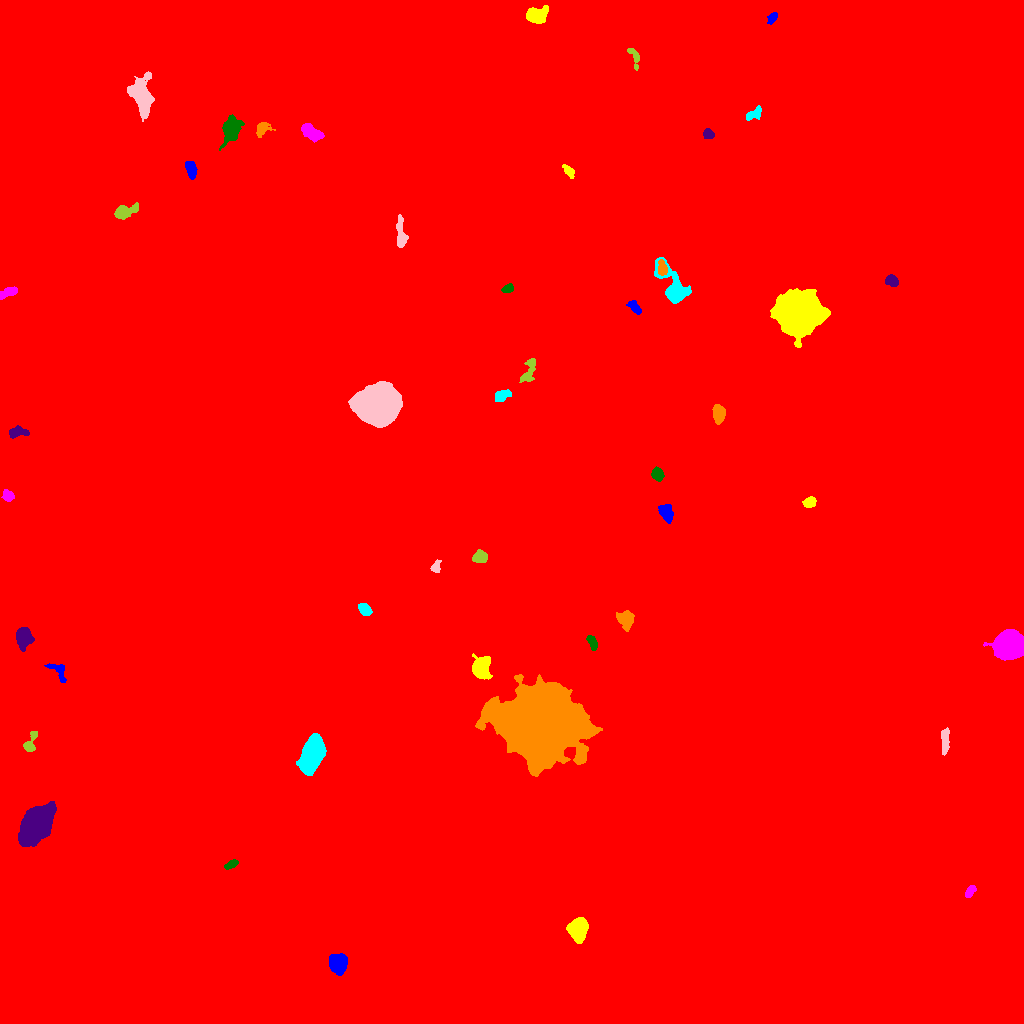

Values plotted in this chart, from the file beside it:
ID, X, Y, A, B, theta, total_flux, mu_max, mu_median, mu_mean, R_fwhm, R_e, R10, R90, x_start, x_end, y_start, y_end, area, greylevel
0, 490.6, 506.4, 302, 292.6, 1.228, 4677648, 129.0, 5.0, 5.368, 8.649, 251.8, 92.43, 413.6, 0, 1023, 0, 1023, 871443, 5.368
1, 338.1, 60, 4.446, 3.831, -1.278, 4308, 32.0, 11.0, 12.49, 6.232, 5.262, 2.111, 8.444, 329, 347, 48, 70, 345, 27.49
2, 577.7, 94.3, 4.85, 3.896, 1.519, 6168, 45.0, 12.0, 14.86, 5.971, 5.441, 2.111, 8.956, 566, 588, 80, 106, 415, 29.86
3, 970.4, 132.2, 3.308, 1.806, 0.9938, 384.0, 8.0, 3.0, 3.589, 3.989, 3.09, 1.128, 4.918, 965, 976, 126, 138, 107, 18.59
4, 230.7, 158.9, 3.645, 1.623, 0.446, 317.0, 6.0, 3.0, 3.078, 4.478, 3.141, 1.262, 4.82, 224, 238, 154, 164, 103, 18.08
5, 36.99, 199.3, 9.894, 5.645, 0.9185, 22935, 59.0, 16.0, 19.37, 9.167, 9.339, 3.613, 15.54, 18, 56, 177, 222, 1184, 33.37
6, 540.5, 299.9, 16.4, 14.36, -0.01032, 239693, 241.0, 16.0, 35.14, 11.71, 17.02, 5.698, 33.13, 475, 602, 247, 349, 6822, 49.14
7, 312.1, 268.5, 8.606, 4.535, 1.244, 12068, 40.0, 13.0, 15.18, 9.115, 7.919, 3.192, 12.85, 296, 326, 248, 290, 795, 29.18
8, 945, 282, 6.791, 1.748, 1.525, 616.0, 7.0, 3.0, 3.208, 5.323, 4.297, 1.693, 6.58, 941, 949, 268, 296, 192, 18.21
9, 30.24, 280.5, 6.352, 2.516, 1.193, 710.0, 9.0, 4.0, 4.128, 4.754, 3.989, 1.596, 6.333, 23, 37, 272, 292, 172, 18.13
10, 919.7, 355.4, 14.84, 13.47, 1.207, 219674, 235.0, 24.0, 41.29, 11.69, 16.24, 5.614, 30.03, 867, 968, 311, 404, 5320, 54.29
11, 58.51, 353.3, 5.843, 3.202, -0.8148, 512.0, 7.0, 3.0, 2.844, 3.656, 4.146, 1.493, 6.58, 44, 66, 341, 360, 180, 18.84
12, 481, 355.7, 5.34, 4.018, 1.437, 3164, 20.0, 7.0, 8.197, 6.956, 5.614, 2.257, 9.15, 472, 492, 344, 370, 386, 24.2
13, 1009, 378.8, 6.543, 5.945, 0.1704, 26441, 76.0, 26.0, 31.48, 10.19, 7.999, 3.338, 12.69, 983, 1023, 363, 394, 840, 45.48
14, 592.4, 380.2, 3.963, 1.865, -1.091, 408.0, 8.0, 3.0, 3.264, 3.989, 3.29, 1.262, 5.323, 586, 597, 373, 388, 125, 19.26
15, 23.65, 386.2, 4.69, 3.629, -1.449, 2744, 21.0, 8.0, 8.795, 5.997, 5.171, 2.034, 8.311, 16, 34, 372, 396, 312, 22.79
16, 625.4, 403.8, 4.903, 3.986, -1.387, 1215, 8.0, 5.0, 4.655, 7.756, 5.499, 2.185, 8.215, 616, 634, 392, 413, 261, 17.66
17, 364.4, 414.1, 3.064, 2.319, -0.9112, 604.0, 11.0, 4.0, 4.166, 3.909, 3.385, 1.382, 5.382, 358, 372, 408, 420, 145, 25.17
18, 436, 456.2, 2.726, 2.097, 1.285, 330.0, 8.0, 3.0, 3.267, 3.909, 2.877, 1.128, 4.549, 430, 441, 451, 464, 101, 18.27
19, 479.5, 466.2, 3.165, 2.691, 0.3098, 817.0, 12.0, 4.0, 4.834, 4.583, 3.656, 1.493, 5.917, 472, 487, 461, 474, 169, 30.83
20, 511.2, 512.8, 8.825, 5.894, -0.2014, 15886, 53.0, 12.0, 16.55, 8.195, 8.038, 3.141, 13.89, 494, 542, 495, 528, 960, 60.55
21, 666.1, 510.7, 4.369, 2.861, -1.185, 1638, 16.0, 7.0, 7.514, 5.836, 4.514, 1.871, 7.024, 658, 673, 500, 519, 218, 21.51
22, 809.8, 521.4, 3.044, 2.413, 0.3006, 637.0, 11.0, 5.0, 4.977, 4.107, 3.478, 1.382, 5.441, 802, 816, 516, 527, 128, 18.98
23, 7.94, 527.8, 3.049, 2.541, -0.629, 487.0, 8.0, 4.0, 4.025, 4.787, 3.613, 1.382, 5.499, 1, 14, 522, 534, 121, 19.02
24, 657.9, 549.1, 3.176, 2.574, -0.9518, 1050, 17.0, 7.0, 7.143, 4.184, 3.656, 1.382, 5.726, 651, 664, 542, 557, 147, 22.14
25, 17.68, 591.5, 4.693, 2.272, -0.03245, 539.0, 9.0, 3.0, 3.062, 3.568, 3.785, 1.382, 6.024, 9, 29, 585, 598, 176, 21.06
26, 718.7, 610.1, 4.415, 2.745, -1.488, 781.0, 8.0, 4.0, 3.667, 5.971, 4.514, 1.784, 6.887, 712, 725, 599, 619, 213, 18.67
27, 501.9, 627.9, 4.147, 2.416, 0.3398, 715.0, 9.0, 4.0, 4.414, 4.853, 3.949, 1.596, 6.155, 495, 511, 622, 634, 162, 18.41
28, 376.2, 617.7, 8.288, 7.534, 0.1347, 83918, 197.0, 26.0, 47.82, 9.805, 9.322, 3.656, 17.06, 348, 402, 596, 642, 1755, 105.8
29, 529.3, 652.8, 7.715, 2.73, 1.256, 433.0, 5.0, 2.0, 1.924, 4.687, 4.406, 1.693, 7.114, 519, 535, 641, 665, 225, 16.92
30, 496.9, 661.7, 4.969, 4.257, -1.434, 5819, 35.0, 12.0, 13.89, 6.747, 5.781, 2.326, 9.322, 487, 508, 651, 676, 419, 29.89
31, 634.9, 715.9, 3.457, 1.958, -0.8644, 329.0, 7.0, 2.0, 2.474, 3.478, 3.141, 1.128, 5.14, 626, 641, 709, 723, 133, 17.47
32, 797.8, 711, 9.383, 8.711, -0.102, 62918, 124.0, 19.0, 30.4, 10.28, 10.85, 4.146, 19.17, 770, 830, 676, 735, 2070, 44.4
33, 8.603, 731.3, 5.293, 2.049, 0.4208, 697.0, 9.0, 4.0, 4.439, 4.853, 3.909, 1.596, 6.077, 0, 17, 724, 737, 157, 26.44
34, 507.9, 735, 2.74, 1.94, 0.4848, 301.0, 7.0, 3.0, 3.168, 3.785, 2.985, 1.128, 4.583, 501, 513, 731, 740, 95, 18.17
35, 891.5, 742.7, 3.082, 2.467, -0.4247, 620.0, 10.0, 4.0, 4.493, 4.37, 3.523, 1.382, 5.557, 885, 898, 737, 749, 138, 19.49
36, 662.2, 755.2, 3.99, 2.183, -1.415, 550.0, 7.0, 5.0, 4.135, 5.293, 3.827, 1.493, 5.614, 658, 667, 748, 764, 133, 26.14
37, 674.1, 734.9, 11.08, 4.918, -1.05, 5023, 29.0, 6.0, 8.154, 5.863, 6.433, 2.394, 11.41, 654, 691, 720, 766, 616, 22.15
38, 400.6, 788.7, 8.442, 2.144, -1.505, 640.0, 6.0, 2.0, 2.612, 6.129, 4.72, 1.784, 7.464, 396, 408, 776, 809, 245, 23.61
39, 124.6, 812, 6.055, 2.793, 0.3409, 1541, 14.0, 5.0, 5.927, 5.528, 4.687, 1.871, 7.715, 114, 138, 804, 821, 260, 33.93
40, 241.8, 648.3, 94.47, 76.12, -0.4973, 4769861, 220.0, 18.0, 32.23, 48.87, 86, 28.09, 171, 0, 582, 356, 914, 147990, 43.23
41, 191.1, 853.1, 4.236, 2.17, -1.401, 619.0, 10.0, 3.0, 3.557, 4.442, 3.785, 1.382, 6.077, 185, 197, 844, 862, 174, 26.56
42, 569.1, 851.8, 3.697, 1.779, -0.9294, 357.0, 7.0, 3.0, 3.132, 3.868, 3.192, 1.262, 5.015, 562, 574, 845, 859, 114, 18.13
43, 312.1, 890.7, 5.749, 2.991, -0.5755, 1183, 10.0, 4.0, 4.333, 6.408, 5.202, 2.034, 7.959, 301, 324, 881, 900, 273, 21.33
44, 231.3, 894.1, 6.195, 3.914, 1.201, 3906, 24.0, 8.0, 9.212, 6.555, 5.863, 2.326, 9.707, 219, 244, 873, 909, 424, 29.21
45, 708.1, 889.9, 2.607, 2.333, -0.3748, 464.0, 10.0, 4.0, 4.462, 3.742, 3.09, 1.128, 4.951, 703, 714, 885, 895, 104, 18.46
46, 262.1, 895, 3.847, 2.979, 0.6869, 686.0, 10.0, 3.0, 4.158, 4.72, 3.827, 1.493, 6.155, 256, 275, 886, 901, 165, 23.16
47, 754.2, 909.5, 4.708, 2.503, 0.5305, 631.0, 8.0, 4.0, 4.151, 5.47, 4.029, 1.596, 6.05, 746, 761, 903, 918, 152, 18.15
48, 139.9, 930, 8.664, 4.812, -1.34, 4853, 29.0, 5.0, 7.116, 5.382, 6.507, 2.394, 12.07, 127, 154, 902, 952, 682, 21.12
49, 635.1, 966.6, 4.936, 2.094, -1.186, 347.0, 8.0, 2.0, 2.551, 3.241, 3.038, 1.128, 5.382, 627, 639, 953, 975, 136, 17.55
50, 424.7, 983.2, 5.166, 2.175, -1.016, 561.0, 7.0, 4.0, 3.484, 5.14, 4.26, 1.596, 6.333, 418, 431, 973, 992, 161, 17.48
51, 772.3, 1006, 2.825, 1.804, 0.9977, 396.0, 11.0, 4.0, 4.041, 2.877, 2.764, 0.9772, 4.549, 767, 777, 999, 1011, 98, 19.04
52, 536.5, 1008, 4.693, 3.362, 0.03739, 2765, 25.0, 6.0, 8.778, 5.382, 4.787, 1.871, 7.919, 526, 548, 1000, 1018, 315, 23.78
